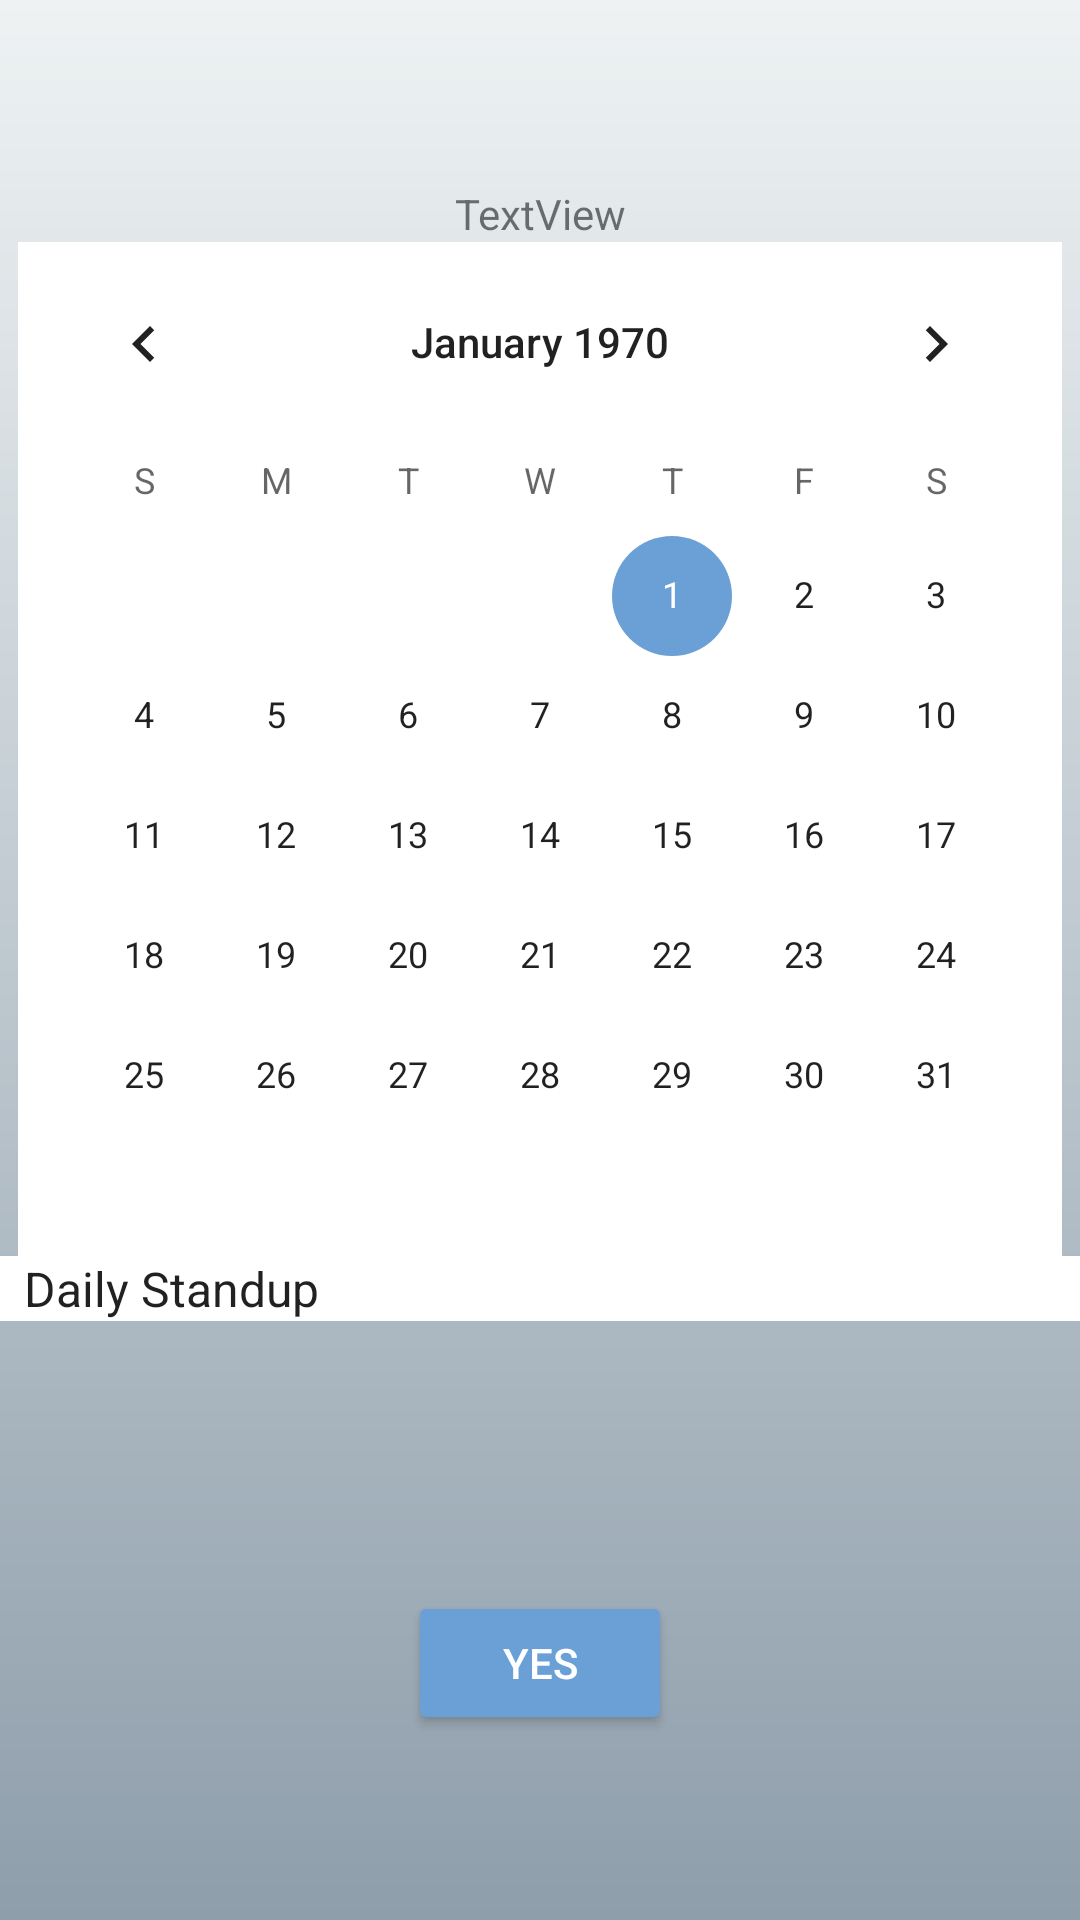

Here is an Android app screen rendered from its layout file. Give the layout XML and the strings, colors and styles it references.
<!-- AndroidManifest.xml: application theme Theme.ScrumPro -->
<!-- res/layout/activity_newmeeting.xml -->
<?xml version="1.0" encoding="utf-8"?>
<androidx.constraintlayout.widget.ConstraintLayout xmlns:android="http://schemas.android.com/apk/res/android"
    xmlns:app="http://schemas.android.com/apk/res-auto"
    xmlns:tools="http://schemas.android.com/tools"
    android:layout_width="match_parent"
    android:layout_height="match_parent">

    <LinearLayout
        android:layout_width="match_parent"
        android:layout_height="match_parent"
        android:background="@drawable/background"
        android:gravity="center"
        android:orientation="vertical"
        app:layout_constraintBottom_toBottomOf="parent"
        app:layout_constraintEnd_toEndOf="parent"
        app:layout_constraintStart_toStartOf="parent"
        app:layout_constraintTop_toTopOf="parent">

        <TextView
            android:id="@+id/txtGroupName2"
            android:layout_width="match_parent"
            android:layout_height="wrap_content"
            android:text="TextView"
            android:textAlignment="center" />

        <CalendarView
            android:id="@+id/calendarAddView"
            android:layout_width="wrap_content"
            android:layout_height="wrap_content"
            android:background="#FFFFFF" />

        <Spinner
            android:id="@+id/spMeetingType"
            android:layout_width="match_parent"
            android:layout_height="wrap_content"
            android:layout_marginBottom="10dp"
            android:background="#FFFFFF"
            android:spinnerMode="dropdown"
            android:entries="@array/meeting_types"
            android:prompt="@string/meeting_type_prompt" />

        <Button
            android:id="@+id/btnApprove"
            android:layout_width="wrap_content"
            android:layout_height="wrap_content"
            android:layout_marginTop="80dp"
            android:textAlignment="center"
            android:text="yes"
            android:textColor="#FFFFFF"
            android:backgroundTint="#6BA0D7"/>

    </LinearLayout>
</androidx.constraintlayout.widget.ConstraintLayout>
<!-- resources referenced by this layout -->
<resources>
  <string-array name="meeting_types">
          <item>Daily Standup</item>
          <item>Sprint Planning</item>
          <item>Retrospective</item>
          <item>Backlog Grooming</item>
          <item>Review</item>
      </string-array>
  <!-- drawable background (drawable) -->
  <shape xmlns:android="http://schemas.android.com/apk/res/android">
      <gradient
          android:startColor="#8E9EAB"
          android:endColor="#EEF2F3"
          android:angle="90"/>
  </shape>
  <string name="meeting_type_prompt">Select a meeting type</string>
  <style name="Theme.ScrumPro" parent="Theme.MaterialComponents.DayNight.DarkActionBar">
          
          <item name="colorPrimary">@color/button_background</item>
          <item name="colorPrimaryVariant">@color/button_background</item>
          <item name="colorOnPrimary">@color/white</item>
          
          <item name="colorSecondary">@color/button_background</item>
          <item name="colorSecondaryVariant">@color/button_background</item>
          <item name="colorOnSecondary">@color/white</item>
          
          <item name="android:statusBarColor">?attr/colorPrimaryVariant</item>
          
      </style>
  <color name="button_background">#6BA0D7</color>
  <color name="white">#FFFFFFFF</color>
</resources>
